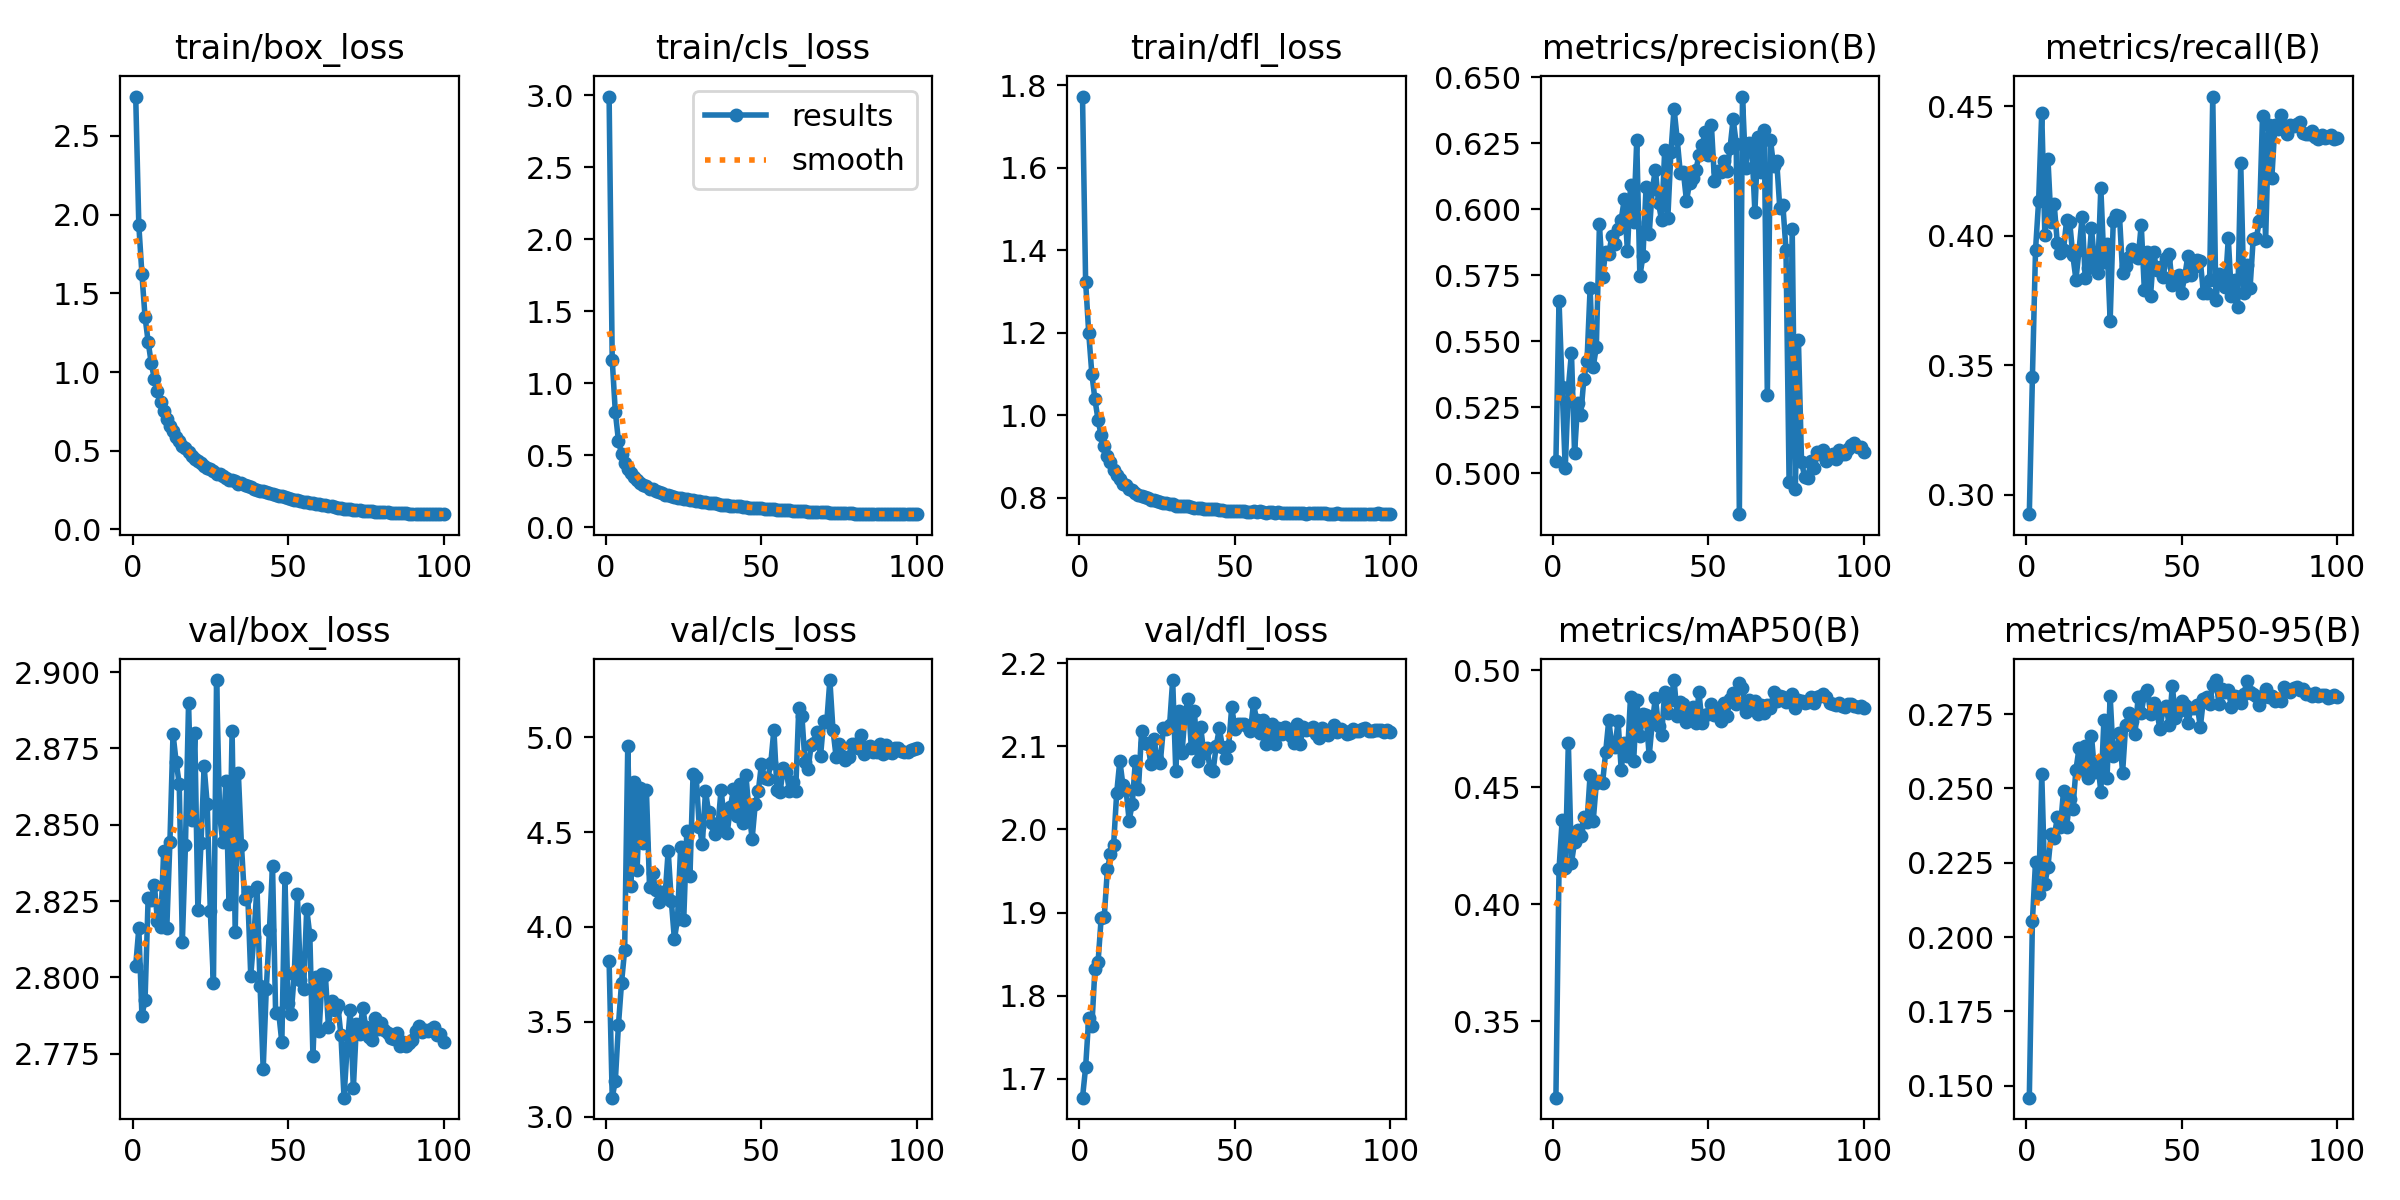

The table this chart was drawn from, first rows:
epoch, train/box_loss, train/cls_loss, train/dfl_loss, metrics/precision(B), metrics/recall(B), metrics/mAP50(B), metrics/mAP50-95(B), val/box_loss, val/cls_loss, val/dfl_loss, lr/pg0, lr/pg1, lr/pg2
1, 2.75, 2.989, 1.773, 0.5047, 0.2926, 0.3174, 0.146, 2.804, 3.82, 1.677, 0.07166, 2.834e-06, 2.834e-06
2, 1.934, 1.164, 1.324, 0.5654, 0.3456, 0.4149, 0.2055, 2.816, 3.1, 1.714, 0.04322, 5.6768e-06, 5.6768e-06
3, 1.622, 0.7998, 1.2, 0.5325, 0.3945, 0.4359, 0.2254, 2.788, 3.188, 1.773, 0.01479, 8.514e-06, 8.514e-06
4, 1.35, 0.6024, 1.101, 0.5019, 0.4135, 0.4155, 0.2144, 2.792, 3.482, 1.763, 9.9781e-06, 9.9781e-06, 9.9781e-06
5, 1.194, 0.5094, 1.039, 0.5323, 0.4475, 0.469, 0.2549, 2.826, 3.706, 1.832, 9.9611e-06, 9.9611e-06, 9.9611e-06
6, 1.055, 0.4484, 0.9889, 0.5456, 0.4003, 0.4176, 0.2179, 2.825, 3.879, 1.84, 9.9392e-06, 9.9392e-06, 9.9392e-06
7, 0.9572, 0.4047, 0.9513, 0.5075, 0.4294, 0.4266, 0.2237, 2.83, 4.957, 1.893, 9.9126e-06, 9.9126e-06, 9.9126e-06
8, 0.8805, 0.3749, 0.9245, 0.5265, 0.4051, 0.4316, 0.2346, 2.818, 4.216, 1.895, 9.8811e-06, 9.8811e-06, 9.8811e-06
9, 0.8077, 0.3481, 0.9005, 0.5221, 0.4122, 0.4292, 0.2332, 2.817, 4.766, 1.952, 9.8449e-06, 9.8449e-06, 9.8449e-06
10, 0.7555, 0.3291, 0.8861, 0.5358, 0.3972, 0.4374, 0.2405, 2.841, 4.302, 1.971, 9.804e-06, 9.804e-06, 9.804e-06
11, 0.7013, 0.3111, 0.8663, 0.5424, 0.3932, 0.4349, 0.2371, 2.816, 4.73, 1.982, 9.7584e-06, 9.7584e-06, 9.7584e-06
12, 0.6589, 0.292, 0.8544, 0.57, 0.3945, 0.4552, 0.2491, 2.844, 4.443, 2.044, 9.7081e-06, 9.7081e-06, 9.7081e-06
13, 0.6247, 0.2841, 0.8462, 0.5404, 0.406, 0.4356, 0.237, 2.88, 4.721, 2.083, 9.6533e-06, 9.6533e-06, 9.6533e-06
14, 0.5881, 0.2686, 0.8342, 0.5476, 0.4051, 0.4516, 0.2464, 2.871, 4.213, 2.053, 9.5939e-06, 9.5939e-06, 9.5939e-06
15, 0.5643, 0.2633, 0.8314, 0.5943, 0.3924, 0.4526, 0.2432, 2.863, 4.285, 2.048, 9.5301e-06, 9.5301e-06, 9.5301e-06
16, 0.5316, 0.2531, 0.8218, 0.5745, 0.3831, 0.4516, 0.2563, 2.812, 4.194, 2.011, 9.4619e-06, 9.4619e-06, 9.4619e-06
17, 0.5165, 0.2457, 0.8188, 0.584, 0.3946, 0.4649, 0.2635, 2.844, 4.134, 2.031, 9.3893e-06, 9.3893e-06, 9.3893e-06
18, 0.4904, 0.2364, 0.8125, 0.5832, 0.4073, 0.4786, 0.2562, 2.89, 4.187, 2.082, 9.3125e-06, 9.3125e-06, 9.3125e-06
19, 0.4639, 0.2283, 0.8065, 0.5897, 0.3835, 0.4674, 0.2643, 2.852, 4.165, 2.049, 9.2314e-06, 9.2314e-06, 9.2314e-06
20, 0.4488, 0.2245, 0.8054, 0.5869, 0.3875, 0.4673, 0.2534, 2.88, 4.402, 2.119, 9.1463e-06, 9.1463e-06, 9.1463e-06
21, 0.4321, 0.2163, 0.8019, 0.5927, 0.4029, 0.4781, 0.2677, 2.822, 4.138, 2.104, 9.0571e-06, 9.0571e-06, 9.0571e-06
22, 0.4201, 0.2123, 0.7995, 0.596, 0.3894, 0.4574, 0.2554, 2.844, 3.934, 2.103, 8.964e-06, 8.964e-06, 8.964e-06
23, 0.4048, 0.2063, 0.7956, 0.6039, 0.3855, 0.4688, 0.2589, 2.869, 4.042, 2.079, 8.867e-06, 8.867e-06, 8.867e-06
24, 0.3934, 0.2038, 0.7944, 0.5841, 0.4184, 0.4634, 0.2489, 2.857, 4.42, 2.109, 8.7663e-06, 8.7663e-06, 8.7663e-06
25, 0.3826, 0.1984, 0.7918, 0.6091, 0.3899, 0.4885, 0.2731, 2.822, 4.038, 2.085, 8.6619e-06, 8.6619e-06, 8.6619e-06
26, 0.3694, 0.196, 0.7897, 0.5951, 0.3967, 0.461, 0.2536, 2.798, 4.508, 2.08, 8.554e-06, 8.554e-06, 8.554e-06
27, 0.3553, 0.1898, 0.7878, 0.6262, 0.3672, 0.4872, 0.2811, 2.897, 4.268, 2.122, 8.4426e-06, 8.4426e-06, 8.4426e-06
28, 0.3529, 0.189, 0.7881, 0.5746, 0.4056, 0.4718, 0.2609, 2.853, 4.804, 2.121, 8.3279e-06, 8.3279e-06, 8.3279e-06
29, 0.3371, 0.1843, 0.7856, 0.5824, 0.408, 0.481, 0.2622, 2.844, 4.793, 2.125, 8.2099e-06, 8.2099e-06, 8.2099e-06
30, 0.3285, 0.1813, 0.7839, 0.6086, 0.4078, 0.4807, 0.2685, 2.864, 4.528, 2.18, 8.0889e-06, 8.0889e-06, 8.0889e-06
31, 0.3141, 0.1745, 0.7812, 0.5905, 0.3857, 0.4633, 0.2553, 2.824, 4.44, 2.07, 7.9649e-06, 7.9649e-06, 7.9649e-06
32, 0.3114, 0.1738, 0.7804, 0.6076, 0.3883, 0.4776, 0.2713, 2.881, 4.718, 2.143, 7.838e-06, 7.838e-06, 7.838e-06
33, 0.3053, 0.1724, 0.7804, 0.615, 0.3919, 0.4882, 0.2752, 2.815, 4.604, 2.092, 7.7083e-06, 7.7083e-06, 7.7083e-06
34, 0.2913, 0.1679, 0.7797, 0.6023, 0.395, 0.4759, 0.2726, 2.867, 4.548, 2.14, 7.5761e-06, 7.5761e-06, 7.5761e-06
35, 0.2922, 0.1668, 0.7792, 0.5958, 0.3923, 0.4723, 0.2683, 2.844, 4.489, 2.158, 7.4414e-06, 7.4414e-06, 7.4414e-06
36, 0.2819, 0.1631, 0.7784, 0.6226, 0.3914, 0.4908, 0.2807, 2.826, 4.529, 2.098, 7.3043e-06, 7.3043e-06, 7.3043e-06
37, 0.2737, 0.1586, 0.776, 0.5969, 0.4042, 0.4818, 0.2754, 2.828, 4.723, 2.142, 7.165e-06, 7.165e-06, 7.165e-06
38, 0.2679, 0.1575, 0.776, 0.6218, 0.3791, 0.4872, 0.2816, 2.8, 4.574, 2.082, 7.0237e-06, 7.0237e-06, 7.0237e-06
39, 0.2592, 0.1551, 0.7745, 0.6381, 0.3936, 0.4957, 0.2831, 2.813, 4.498, 2.123, 6.8804e-06, 6.8804e-06, 6.8804e-06
40, 0.2529, 0.1512, 0.7734, 0.6266, 0.3769, 0.4804, 0.2751, 2.83, 4.63, 2.092, 6.7353e-06, 6.7353e-06, 6.7353e-06
41, 0.2437, 0.1492, 0.7728, 0.6138, 0.3935, 0.4862, 0.2786, 2.797, 4.727, 2.099, 6.5885e-06, 6.5885e-06, 6.5885e-06
42, 0.2434, 0.1484, 0.7737, 0.6141, 0.3866, 0.4853, 0.2763, 2.77, 4.585, 2.073, 6.4403e-06, 6.4403e-06, 6.4403e-06
43, 0.2351, 0.1456, 0.772, 0.6031, 0.3879, 0.4779, 0.2698, 2.796, 4.752, 2.071, 6.2907e-06, 6.2907e-06, 6.2907e-06
44, 0.2311, 0.1443, 0.7729, 0.6101, 0.3839, 0.4821, 0.2767, 2.815, 4.549, 2.101, 6.1399e-06, 6.1399e-06, 6.1399e-06
45, 0.2281, 0.1423, 0.7707, 0.612, 0.3914, 0.484, 0.2777, 2.837, 4.799, 2.122, 5.988e-06, 5.988e-06, 5.988e-06
46, 0.2201, 0.138, 0.7705, 0.6147, 0.3928, 0.4772, 0.2713, 2.788, 4.609, 2.099, 5.8352e-06, 5.8352e-06, 5.8352e-06
47, 0.2138, 0.138, 0.769, 0.6204, 0.3808, 0.4905, 0.2846, 2.788, 4.465, 2.087, 5.6817e-06, 5.6817e-06, 5.6817e-06
48, 0.2105, 0.1361, 0.7691, 0.6243, 0.3839, 0.4774, 0.2737, 2.779, 4.647, 2.1, 5.5275e-06, 5.5275e-06, 5.5275e-06
49, 0.2041, 0.1329, 0.7684, 0.6291, 0.3848, 0.481, 0.2761, 2.833, 4.718, 2.148, 5.3729e-06, 5.3729e-06, 5.3729e-06
50, 0.2011, 0.1322, 0.7677, 0.6205, 0.3781, 0.4811, 0.2795, 2.792, 4.861, 2.121, 5.218e-06, 5.218e-06, 5.218e-06
51, 0.1964, 0.1297, 0.7677, 0.6321, 0.3844, 0.4855, 0.2781, 2.788, 4.785, 2.127, 5.0629e-06, 5.0629e-06, 5.0629e-06
52, 0.1903, 0.1284, 0.7676, 0.6107, 0.3923, 0.4806, 0.2719, 2.801, 4.778, 2.127, 4.9078e-06, 4.9078e-06, 4.9078e-06
53, 0.1874, 0.127, 0.7674, 0.6145, 0.3847, 0.4824, 0.2771, 2.827, 4.864, 2.126, 4.7529e-06, 4.7529e-06, 4.7529e-06
54, 0.1817, 0.125, 0.7667, 0.6141, 0.3879, 0.4782, 0.2772, 2.799, 5.041, 2.124, 4.5983e-06, 4.5983e-06, 4.5983e-06
55, 0.1768, 0.1235, 0.7666, 0.6183, 0.3906, 0.4859, 0.2781, 2.796, 4.72, 2.118, 4.4441e-06, 4.4441e-06, 4.4441e-06
56, 0.1755, 0.1223, 0.7674, 0.6144, 0.3903, 0.4804, 0.2706, 2.822, 4.712, 2.152, 4.2906e-06, 4.2906e-06, 4.2906e-06
57, 0.1702, 0.1208, 0.7652, 0.6231, 0.3778, 0.4876, 0.2799, 2.814, 4.839, 2.131, 4.1378e-06, 4.1378e-06, 4.1378e-06
58, 0.1682, 0.1199, 0.7673, 0.6342, 0.378, 0.4901, 0.2806, 2.774, 4.819, 2.117, 3.9859e-06, 3.9859e-06, 3.9859e-06
59, 0.1641, 0.1177, 0.7663, 0.6248, 0.3829, 0.4856, 0.2784, 2.8, 4.717, 2.132, 3.8351e-06, 3.8351e-06, 3.8351e-06
60, 0.1606, 0.1164, 0.7642, 0.4844, 0.4537, 0.4945, 0.2848, 2.783, 4.766, 2.103, 3.6855e-06, 3.6855e-06, 3.6855e-06
... 40 more rows
